Run: headless pygame with SDL's dummy video driver; simulated clock (each Clock.tick advances the game by its frame time, no real sleeping); random seed 0; keys injected as events and as key.get_pressed() state; no mouse input.
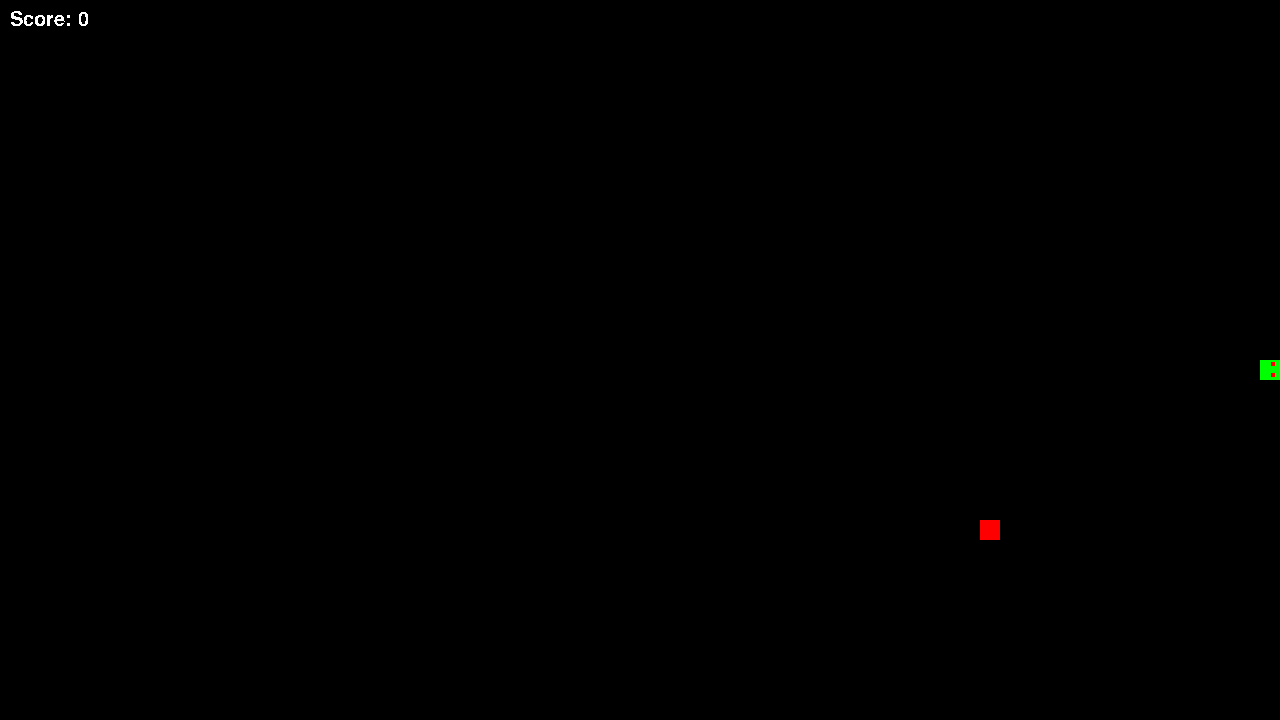
Frame 1 of 1 · flips 1–60 · no input (game ended)

The pygame program that drew these frames:

import pygame
from enum import Enum
import random

SCREEN_WIDTH = 1280
SCREEN_HEIGHT = 720
FPS = 10

BLOCK_SIZE = 20
EYE_SIZE = BLOCK_SIZE // 5

SNAKE_COL = (0, 255, 0)
EYE_COL = (255, 0, 0)
FOOD_COL = (255, 0, 0)
FONT_COL = (255, 255, 255)

class Direction(Enum):
    RIGHT = 1
    DOWN = 2
    LEFT = 3
    UP = 4
    STATIONARY = 5

class Food:
    def __init__(self):
        self.shuffle()

    def shuffle(self):
        self.x = random.randrange(0, SCREEN_WIDTH, BLOCK_SIZE)
        self.y = random.randrange(0, SCREEN_HEIGHT, BLOCK_SIZE)

    def draw(self, screen):
        pygame.draw.rect(screen, FOOD_COL, pygame.Rect(self.x, self.y, BLOCK_SIZE, BLOCK_SIZE))

    def get_pos(self):
        return (self.x, self.y)

class Block:
    def __init__(self, x, y):
        self.x = x
        self.y = y
    
    def get_pos(self):
            return (self.x, self.y)

class Head(Block):
    def __init__(self, x, y, dir):
        super().__init__(x, y)
        self.dir = dir

    def move(self, dir):
        if dir == Direction.UP and self.dir != Direction.DOWN:
            self.move_up()
        elif dir == Direction.DOWN and self.dir != Direction.UP:
            self.move_down()
        elif dir == Direction.RIGHT and self.dir != Direction.LEFT:
            self.move_right()
        elif dir == Direction.LEFT and self.dir != Direction.RIGHT:
            self.move_left()
        elif dir == Direction.STATIONARY:
            pass
        else:
            self.move(self.dir)

    def move_up(self):
        self.y -= BLOCK_SIZE
        self.dir = Direction.UP

    def move_down(self):
        self.y += BLOCK_SIZE
        self.dir = Direction.DOWN
        
    def move_left(self):
        self.x -= BLOCK_SIZE
        self.dir = Direction.LEFT
    
    def move_right(self):
        self.x += BLOCK_SIZE
        self.dir = Direction.RIGHT

class Snake:
    def __init__(self):
        self.head = Head(SCREEN_WIDTH//2, SCREEN_HEIGHT//2, Direction.RIGHT)
        self.body = []

    def move(self, dir):
        if len(self.body) > 0: 
            self.body.pop(0)
            self.body.append(Block(*self.head.get_pos()))
        self.head.move(dir)

    def grow(self):
        self.body.append(Block(*self.head.get_pos()))

    def isEating(self, food):
        return self.head.get_pos() == food.get_pos()

    def hasHitWall(self):
        x, y = self.head.get_pos()
        return x < 0 or x > SCREEN_WIDTH - 1 or y < 0 or y > SCREEN_HEIGHT - 1

    def hasHitSelf(self):
        for block in self.body:
            if self.head.get_pos() == block.get_pos():
                return True
        
        return False

    def isColliding(self):
        return self.hasHitSelf() or self.hasHitWall()

    def draw(self, screen):
        pygame.draw.rect(screen, SNAKE_COL, pygame.Rect(self.head.x, self.head.y, BLOCK_SIZE, BLOCK_SIZE))

        closerBias = (BLOCK_SIZE // 3) - EYE_SIZE
        furtherBias = ((BLOCK_SIZE * 2) // 3)
        shiftBias = BLOCK_SIZE // 4

        if self.head.dir == Direction.UP:
            pygame.draw.rect(screen, EYE_COL, pygame.Rect(self.head.x + closerBias, self.head.y + shiftBias, EYE_SIZE, EYE_SIZE))
            pygame.draw.rect(screen, EYE_COL, pygame.Rect(self.head.x + furtherBias, self.head.y + shiftBias, EYE_SIZE, EYE_SIZE))
        elif self.head.dir == Direction.RIGHT:
            pygame.draw.rect(screen, EYE_COL, pygame.Rect(self.head.x + BLOCK_SIZE - shiftBias - EYE_SIZE, self.head.y + closerBias, EYE_SIZE, EYE_SIZE))
            pygame.draw.rect(screen, EYE_COL, pygame.Rect(self.head.x + BLOCK_SIZE - shiftBias - EYE_SIZE, self.head.y + furtherBias, EYE_SIZE, EYE_SIZE))
        elif self.head.dir == Direction.DOWN:
            pygame.draw.rect(screen, EYE_COL, pygame.Rect(self.head.x + closerBias, self.head.y + BLOCK_SIZE - shiftBias - EYE_SIZE, EYE_SIZE, EYE_SIZE))
            pygame.draw.rect(screen, EYE_COL, pygame.Rect(self.head.x + furtherBias, self.head.y + BLOCK_SIZE - shiftBias - EYE_SIZE, EYE_SIZE, EYE_SIZE))
        elif self.head.dir == Direction.LEFT:
            pygame.draw.rect(screen, EYE_COL, pygame.Rect(self.head.x + shiftBias, self.head.y + closerBias, EYE_SIZE, EYE_SIZE))
            pygame.draw.rect(screen, EYE_COL, pygame.Rect(self.head.x + shiftBias, self.head.y + furtherBias, EYE_SIZE, EYE_SIZE))

        for block in self.body:
            pygame.draw.rect(screen, SNAKE_COL, pygame.Rect(block.x, block.y, BLOCK_SIZE, BLOCK_SIZE))
    
    def getBodyLength(self):
        return len(self.body)

class SnakeGame:
    def __init__(self):
        pygame.init()
        pygame.font.init()
        self.font = pygame.font.SysFont("arial", 30)
        self.screen = pygame.display.set_mode((SCREEN_WIDTH, SCREEN_HEIGHT))
        self.clock = pygame.time.Clock()
        self.snake = Snake()
        self.food = Food()
        self.game_over = False

    def play_step(self):
        new_dir = self.get_action() # get new dir
        self.snake.move(new_dir) # move snake in new dir

        if self.snake.isColliding(): # check is snake is colliding with anything
            self.game_over = True
        else: # if collided, no need to redraw
            if self.snake.isEating(self.food): # check if snake is on food
                self.food.shuffle()
                self.snake.grow()

            self.draw() # draw snake + food

            pygame.display.flip() # apply changes to screen

            self.clock.tick(FPS)  # limits FPS to 60

        return self.game_over
    
    def draw(self):
        self.screen.fill((0, 0, 0))
        self.food.draw(self.screen)
        self.snake.draw(self.screen)
        self.draw_score()
    
    def draw_score(self):
        text = self.font.render(f"Score: {self.snake.getBodyLength()}", False, FONT_COL)
        self.screen.blit(text, (BLOCK_SIZE//2, BLOCK_SIZE//2))

    def get_action(self):
        for event in pygame.event.get():
            if event.type == pygame.QUIT:
                self.game_over = True
            elif event.type == pygame.KEYDOWN:
                if event.key == pygame.K_LEFT:
                    return Direction.LEFT
                elif event.key == pygame.K_RIGHT:
                    return Direction.RIGHT
                elif event.key == pygame.K_UP:
                    return Direction.UP
                elif event.key == pygame.K_DOWN:
                    return Direction.DOWN
                
def main():
    game = SnakeGame()
    game_over = False
    while not game_over:
        game_over = game.play_step()
        
    pygame.quit()


main()
